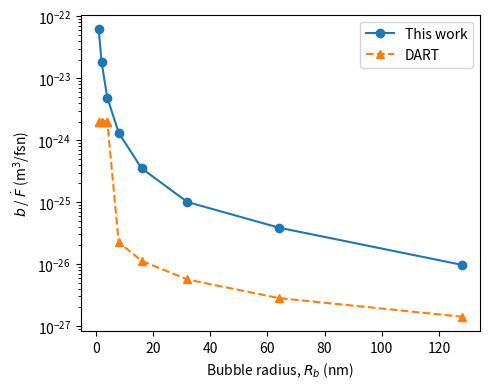

Recreate this plot in Python.
import matplotlib.pyplot as plt

rad = [1, 2, 4, 8, 16, 32, 64, 128]
bY = [
    2.98e-23, 7.97e-24, 2.20e-24, 5.49e-25,
    1.43e-25, 4.18e-26, 1.53e-26, 8.33e-27
]
bI = [
    3.28e-23, 1.04e-23, 2.70e-24, 7.67e-25,
    2.09e-25, 5.86e-26, 2.34e-26, 1.36e-27
]
b = [y + i for y, i in zip(bY, bI)]

def bdart(r):
    b0 = 2e-24 # m^3
    if r <= 5: # nm
        G = 1
    else:
        G = 1 - ((r - 3e-2) / r)**3
    return b0 * G

mr = [1, 2, 4] + rad
bd = [bdart(r) for r in mr]

plt.figure(figsize=(5, 4))

plt.plot(rad, b, marker='o', ls='-', label='This work')
plt.plot(mr, bd, marker='^', ls='--', label='DART')

plt.xlabel(r'Bubble radius, $R_b$ (nm)')
plt.ylabel(r'$b$ / $\dot{F}$ (m$^3$/fsn)')

# plt.xscale('log')
plt.yscale('log')

# plt.xlim([0, 140])
# plt.ylim([1e-27, 1e-23])

plt.legend()
plt.tight_layout()
plt.savefig('bhom.pdf')
